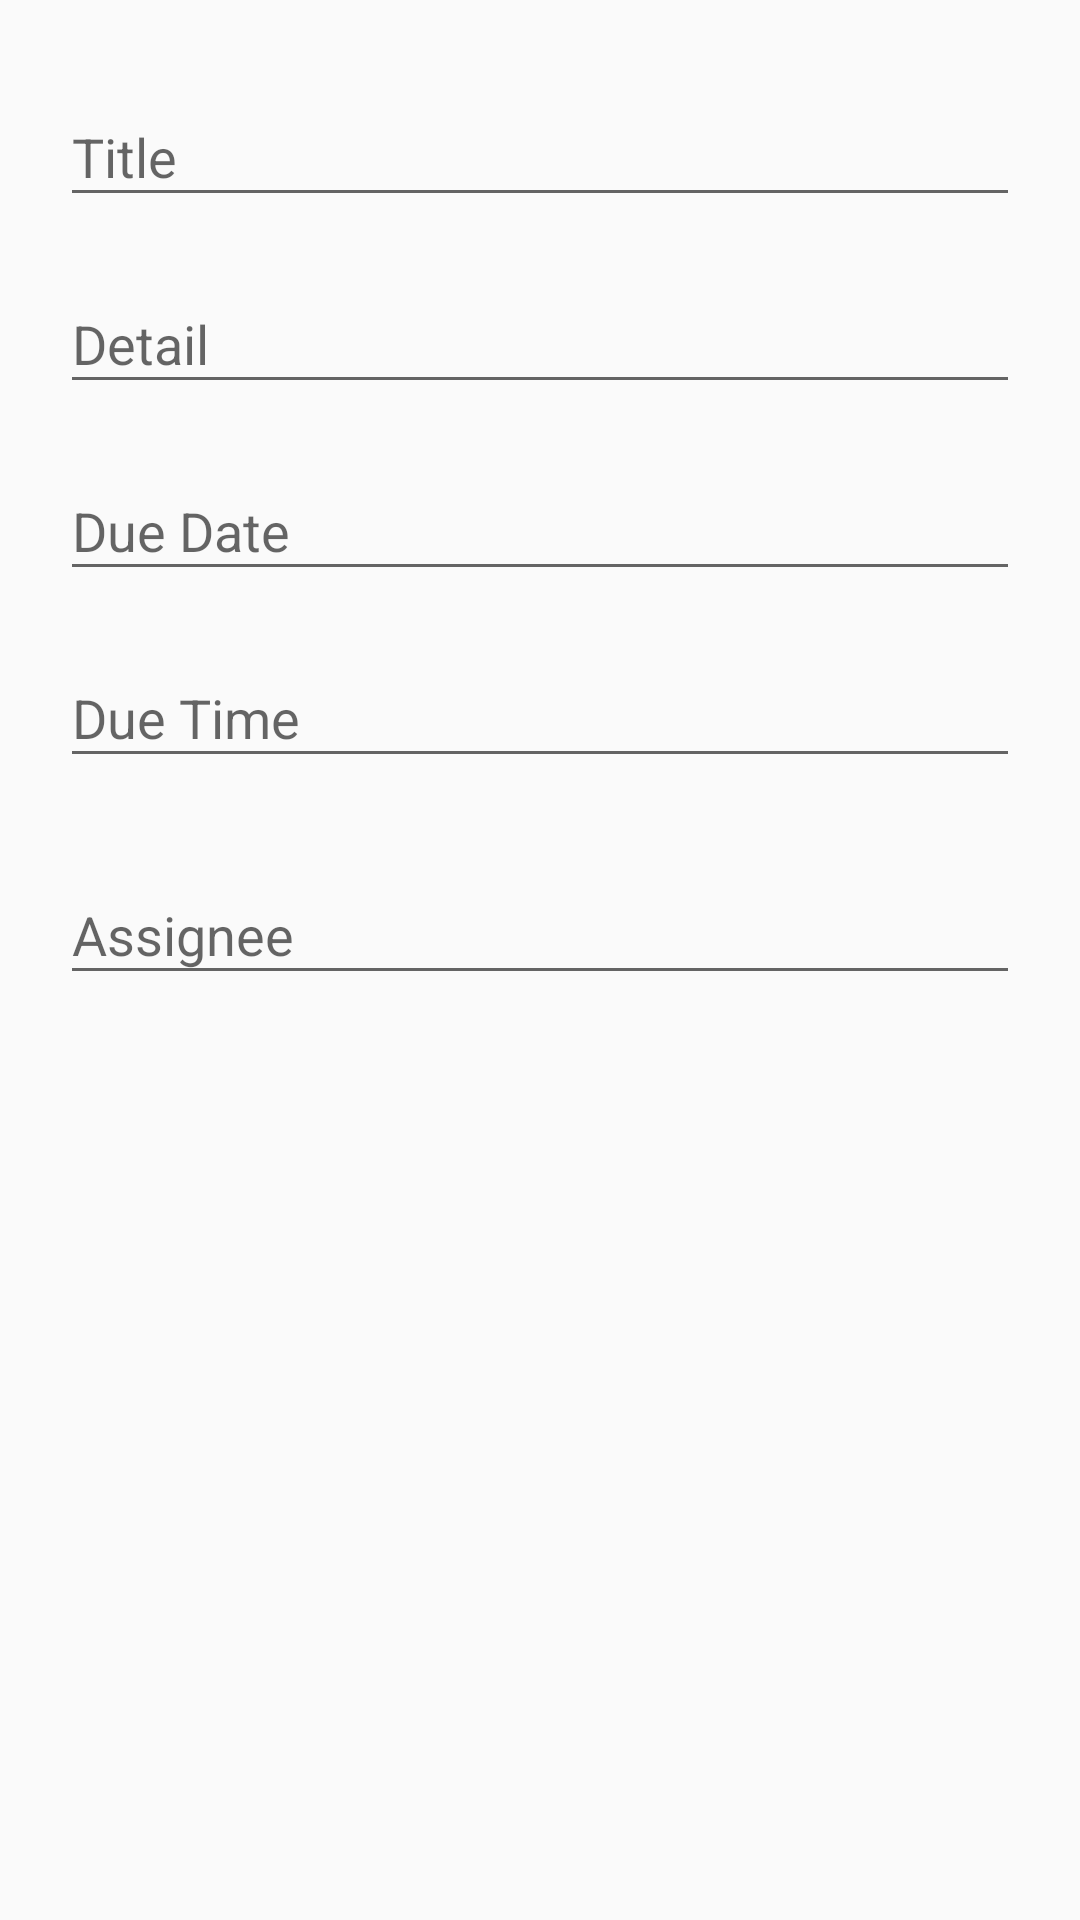

Android layout source for this screen:
<!-- AndroidManifest.xml: application theme AppTheme -->
<!-- res/layout/add_new_task.xml -->
<?xml version="1.0" encoding="utf-8"?>
<LinearLayout
    xmlns:android="http://schemas.android.com/apk/res/android"
    android:orientation="vertical"
    android:layout_width="match_parent"
    android:layout_height="wrap_content"
    android:padding="@dimen/spacing_medium"
    >

    <android.support.design.widget.TextInputLayout
        android:layout_width="match_parent"
        android:layout_height="wrap_content"
        android:layout_marginBottom="@dimen/spacing_small"
        >

        <EditText
            android:id="@+id/task_title"
            android:layout_width="match_parent"
            android:layout_height="wrap_content"
            android:inputType="textCapWords"
            android:hint="Title"
            />

    </android.support.design.widget.TextInputLayout>

    <android.support.design.widget.TextInputLayout
        android:layout_width="match_parent"
        android:layout_height="wrap_content"
        android:layout_marginBottom="@dimen/spacing_small"
        >

        <EditText android:id="@+id/task_detail"
            android:layout_width="match_parent"
            android:layout_height="wrap_content"
            android:inputType="textCapSentences"
            android:hint="Detail" />

    </android.support.design.widget.TextInputLayout>

    <android.support.design.widget.TextInputLayout
        android:layout_width="match_parent"
        android:layout_height="wrap_content"
        android:id="@+id/picker"
        android:layout_marginBottom="@dimen/spacing_small"
        >

        <EditText android:id="@+id/task_due_date"
            android:layout_width="match_parent"
            android:layout_height="wrap_content"
            android:inputType="date"
            android:hint="Due Date" />

    </android.support.design.widget.TextInputLayout>

    <android.support.design.widget.TextInputLayout
        android:layout_width="match_parent"
        android:layout_height="wrap_content"
        android:layout_marginBottom="@dimen/spacing_medium"
        >

        <EditText android:id="@+id/task_due_time"
            android:layout_width="match_parent"
            android:layout_height="wrap_content"
            android:inputType="datetime"
            android:hint="Due Time" />

    </android.support.design.widget.TextInputLayout>

    <android.support.design.widget.TextInputLayout
        android:layout_width="match_parent"
        android:layout_height="wrap_content"
        android:layout_marginBottom="@dimen/spacing_small"
        >

        <EditText android:id="@+id/task_assignee"
            android:layout_width="match_parent"
            android:layout_height="wrap_content"
            android:inputType="textCapSentences"
            android:hint="Assignee" />

    </android.support.design.widget.TextInputLayout>


</LinearLayout>
<!-- resources referenced by this layout -->
<resources>
  <dimen name="spacing_medium">20dp</dimen>
  <dimen name="spacing_small">10dp</dimen>
  <style name="AppTheme" parent="Theme.AppCompat.Light.DarkActionBar">
          
          <item name="colorPrimary">@color/colorPrimary</item>
          <item name="colorPrimaryDark">@color/colorPrimaryDark</item>
          <item name="colorAccent">@color/colorPrimary</item>
      </style>
  <color name="colorPrimary">#4B2E83</color>
  <color name="colorPrimaryDark">#432975</color>
</resources>
